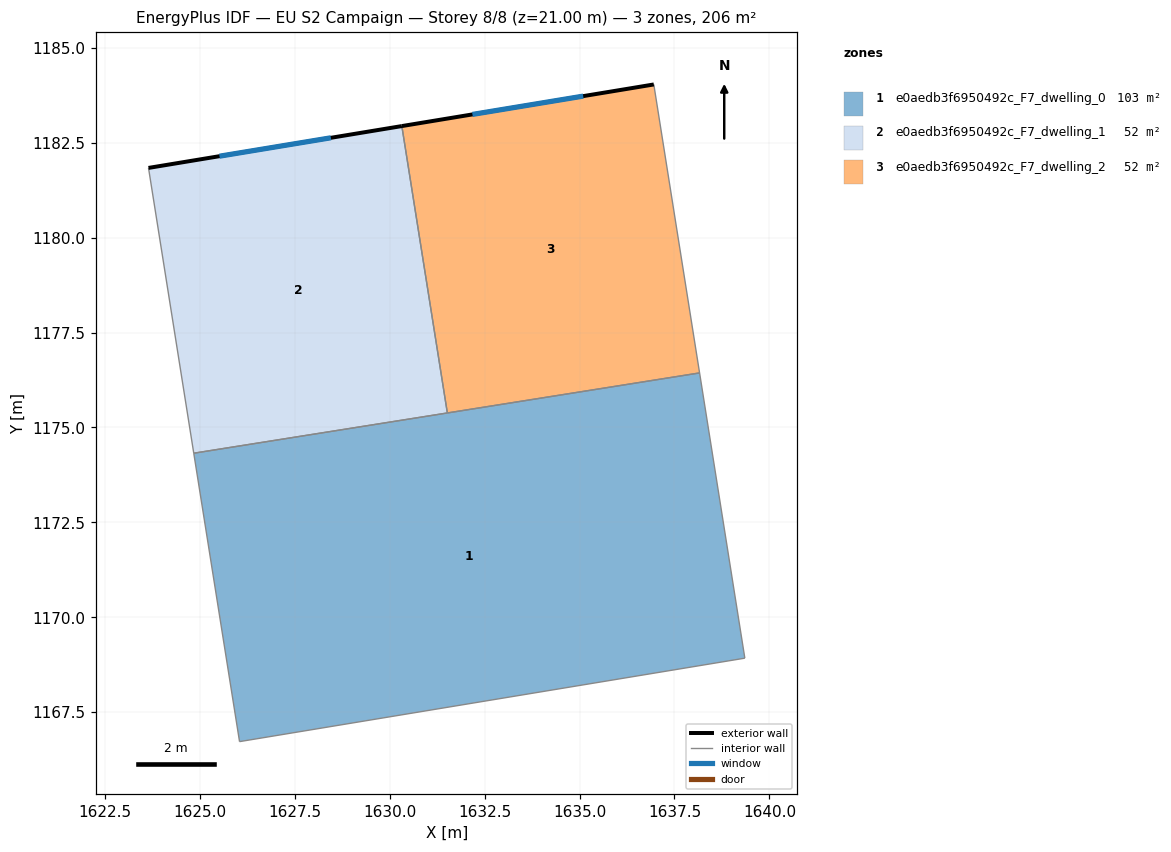
=== STOREY PLAN SPEC (per zone: floor XY polygon, exterior-wall plan segments, windows/doors) ===
zone 1: e0aedb3f6950492c_F7_dwelling_0  (103.2 m²)
  floor: (1638.16, 1176.44) (1639.35, 1168.92) (1626.04, 1166.72) (1624.84, 1174.32)
  interior walls: 5
zone 2: e0aedb3f6950492c_F7_dwelling_1  (51.6 m²)
  floor: (1630.32, 1182.94) (1631.52, 1175.38) (1624.84, 1174.32) (1623.65, 1181.84)
  exterior wall: (1630.32, 1182.94) – (1623.65, 1181.84)  [6.8 m]
    window: (1628.45, 1182.63) – (1625.51, 1182.14)  [3.9 m²]
  interior walls: 3
zone 3: e0aedb3f6950492c_F7_dwelling_2  (51.6 m²)
  floor: (1636.95, 1184.03) (1638.16, 1176.44) (1631.52, 1175.38) (1630.32, 1182.94)
  exterior wall: (1636.95, 1184.03) – (1630.32, 1182.94)  [6.7 m]
    window: (1635.10, 1183.73) – (1632.18, 1183.25)  [3.9 m²]
  interior walls: 3

=== DERIVED (storey summary) ===
Building: EU S2 Campaign
Storey: 8 of 8  (floor level z = 21.00 m)
Storey gross floor area: 206.4 m²
Zones on this storey: 3
  - e0aedb3f6950492c_F7_dwelling_0: floor 103.2 m²
  - e0aedb3f6950492c_F7_dwelling_1: floor 51.6 m²; exterior wall 6.8 m (20.3 m²); 1 window(s) 3.9 m²; WWR 19.3%
  - e0aedb3f6950492c_F7_dwelling_2: floor 51.6 m²; exterior wall 6.7 m (20.2 m²); 1 window(s) 3.9 m²; WWR 19.3%
Zone adjacency (shared interzone walls):
  - e0aedb3f6950492c_F7_dwelling_0 ↔ e0aedb3f6950492c_F7_dwelling_1
  - e0aedb3f6950492c_F7_dwelling_0 ↔ e0aedb3f6950492c_F7_dwelling_2
  - e0aedb3f6950492c_F7_dwelling_1 ↔ e0aedb3f6950492c_F7_dwelling_2